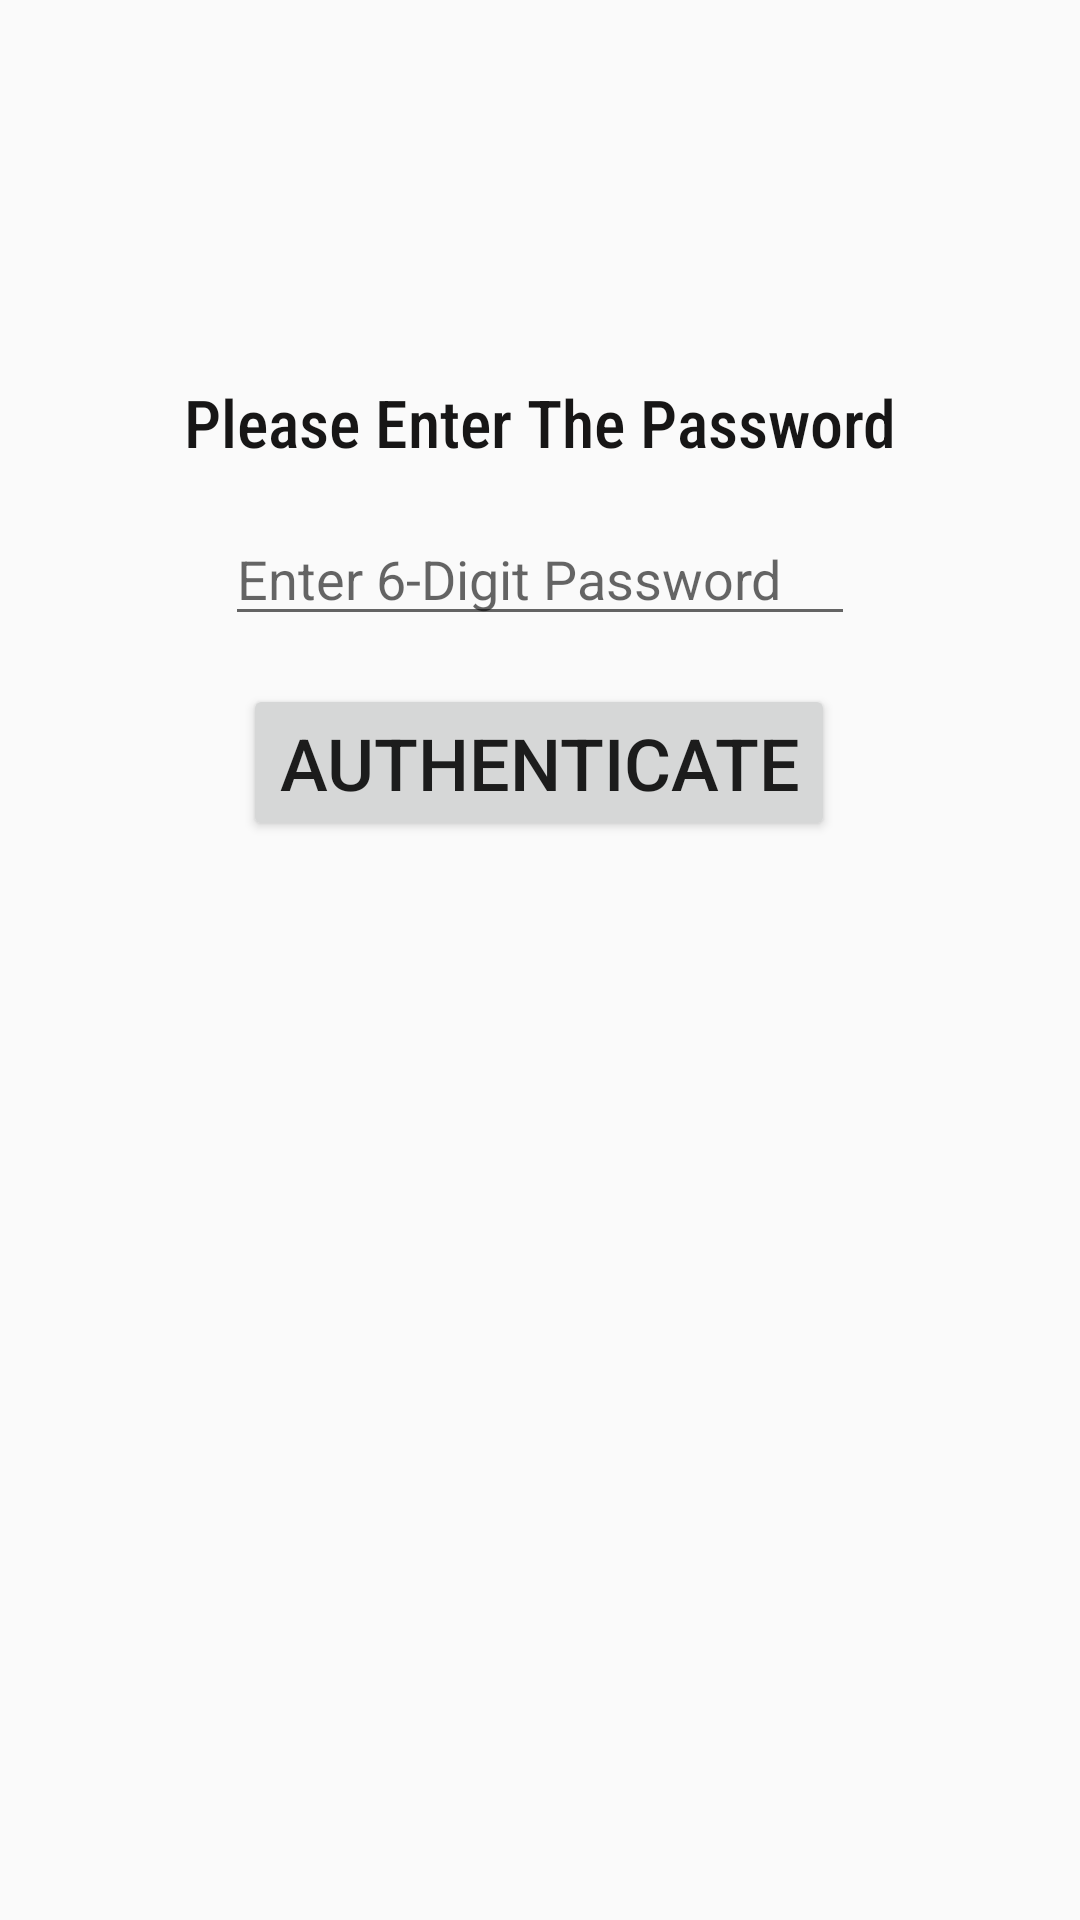

Here is an Android app screen rendered from its layout file. Give the layout XML and the strings, colors and styles it references.
<!-- AndroidManifest.xml: application theme AppTheme -->
<!-- res/layout/activity_enter_password_cos.xml -->
<?xml version="1.0" encoding="utf-8"?>
<androidx.constraintlayout.widget.ConstraintLayout xmlns:android="http://schemas.android.com/apk/res/android"
    xmlns:app="http://schemas.android.com/apk/res-auto"
    xmlns:tools="http://schemas.android.com/tools"
    android:layout_width="match_parent"
    android:layout_height="match_parent"
    tools:context=".AnnouncementPage">

    <ImageView
        android:id="@+id/imageView9"
        android:layout_width="wrap_content"
        android:layout_height="wrap_content"
        app:layout_constraintBottom_toBottomOf="parent"
        app:layout_constraintEnd_toEndOf="parent"
        app:layout_constraintHorizontal_bias="0.498"
        app:layout_constraintStart_toStartOf="parent"
        app:layout_constraintTop_toTopOf="parent"
        app:layout_constraintVertical_bias="0.173"
        app:srcCompat="@drawable/safac_logo" />

    <TextView
        android:id="@+id/enterpasswordID"
        android:layout_width="254dp"
        android:layout_height="60dp"
        android:fontFamily="sans-serif-condensed-medium"
        android:gravity="center"
        android:text="Please Enter The Password"
        android:textColor="#171616"
        android:textSize="22sp"
        app:layout_constraintBottom_toBottomOf="parent"
        app:layout_constraintEnd_toEndOf="parent"
        app:layout_constraintStart_toStartOf="parent"
        app:layout_constraintTop_toBottomOf="@+id/imageView9"
        app:layout_constraintVertical_bias="0.0" />

    <Button
        android:id="@+id/cospasswordverify"
        android:layout_width="wrap_content"
        android:layout_height="wrap_content"
        android:onClick="authentication"
        android:text="Authenticate"
        android:textSize="24sp"
        app:layout_constraintBottom_toBottomOf="parent"
        app:layout_constraintEnd_toEndOf="parent"
        app:layout_constraintHorizontal_bias="0.497"
        app:layout_constraintStart_toStartOf="parent"
        app:layout_constraintTop_toBottomOf="@+id/passwordtoCOSID"
        app:layout_constraintVertical_bias="0.043" />

    <EditText
        android:id="@+id/passwordtoCOSID"
        android:layout_width="wrap_content"
        android:layout_height="wrap_content"
        android:ems="10"
        android:hint="Enter 6-Digit Password"
        android:inputType="number"
        android:maxLength="6"
        app:layout_constraintEnd_toEndOf="parent"
        app:layout_constraintStart_toStartOf="parent"
        app:layout_constraintTop_toBottomOf="@+id/enterpasswordID" />

</androidx.constraintlayout.widget.ConstraintLayout>
<!-- resources referenced by this layout -->
<resources>
  <!-- drawable safac_logo: png bitmap (mipmap-xhdpi, 25136 bytes) -->
  <style name="AppTheme" parent="Theme.AppCompat.Light.DarkActionBar">
      
      <item name="colorPrimary">@color/colorRED</item>
      <item name="colorPrimaryDark">@color/colorPrimaryRED</item>
      <item name="colorAccent">@color/colorAccent</item>
          <item name="cardViewStyle">@style/CardView</item>
  </style>
  <color name="colorRED">#FFF35348</color>
  <color name="colorPrimaryRED">#F61707</color>
  <color name="colorAccent">#03DAC5</color>
</resources>
